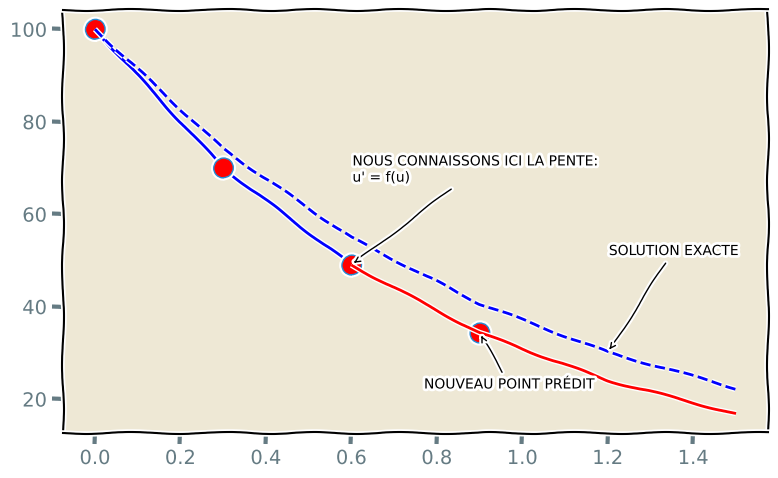

The matplotlib source for this figure:
## NOM DU PROGRAMME: euler_schema.py
#% IMPORTATION
import matplotlib.pyplot as plt
import numpy as np
plt.style.use('Solarize_Light2')
with plt.xkcd():
    noyaux0 = 100
    tau = 1
    dt = 0.3
    tmax = 2
    nsteps = int(tmax/dt)
    noyaux = np.zeros(nsteps)
    t = np.zeros(nsteps)
    #%% VLEURS INITIALES
    t[0] = 0.0
    noyaux[0] =noyaux0
    #%% BOUCLE PRINCIPALE: MÉTHODE D'EULER
    for i in range(nsteps-1):
        t[i+1] = t[i] + dt
        noyaux[i+1] = noyaux[i] - noyaux[i]/tau*dt
    #%% TRAÇAGE DU GRAPHIQUE
    plt.figure(figsize=(8,5))
    plt.plot(t[:-3], noyaux[:-3],color='b')
    plt.plot(t[:-2], noyaux[:-2],ls="", marker ='o', ms=14, markerfacecolor="red")
    plt.plot(t[-4:], noyaux[-4:],color='r')
    plt.plot(t,noyaux0*np.exp(-(t/tau)), ls ='--', ms=14, color='b')
    plt.annotate("NOUS CONNAISSONS ICI LA PENTE: \nu' = f(u)",
            xy=(t[-4:-3], noyaux[-4:-3]), xycoords='data',
            xytext=(0.8, 60), textcoords='offset points', size=10,
            arrowprops=dict(arrowstyle="->",
                            connectionstyle="arc3"),
            )
    plt.annotate("SOLUTION EXACTE",
            xy=(t[-2],noyaux0*np.exp(-(t[-2]/tau))), xycoords='data',
            xytext=(0.8, 70), textcoords='offset points', size=10,
            arrowprops=dict(arrowstyle="->",
                            connectionstyle="arc3"),
            )
    plt.annotate("NOUVEAU POINT PRÉDIT",
            xy=(t[-3:-2], noyaux[-3:-2]), xycoords='data',
            xytext=(-40, -40), textcoords='offset points', size=10,
            arrowprops=dict(arrowstyle="->",
                            connectionstyle="arc3"),
            )
    plt.tight_layout()
    plt.savefig("euler_schema.png")
    plt.savefig("euler_schema.pdf")
        